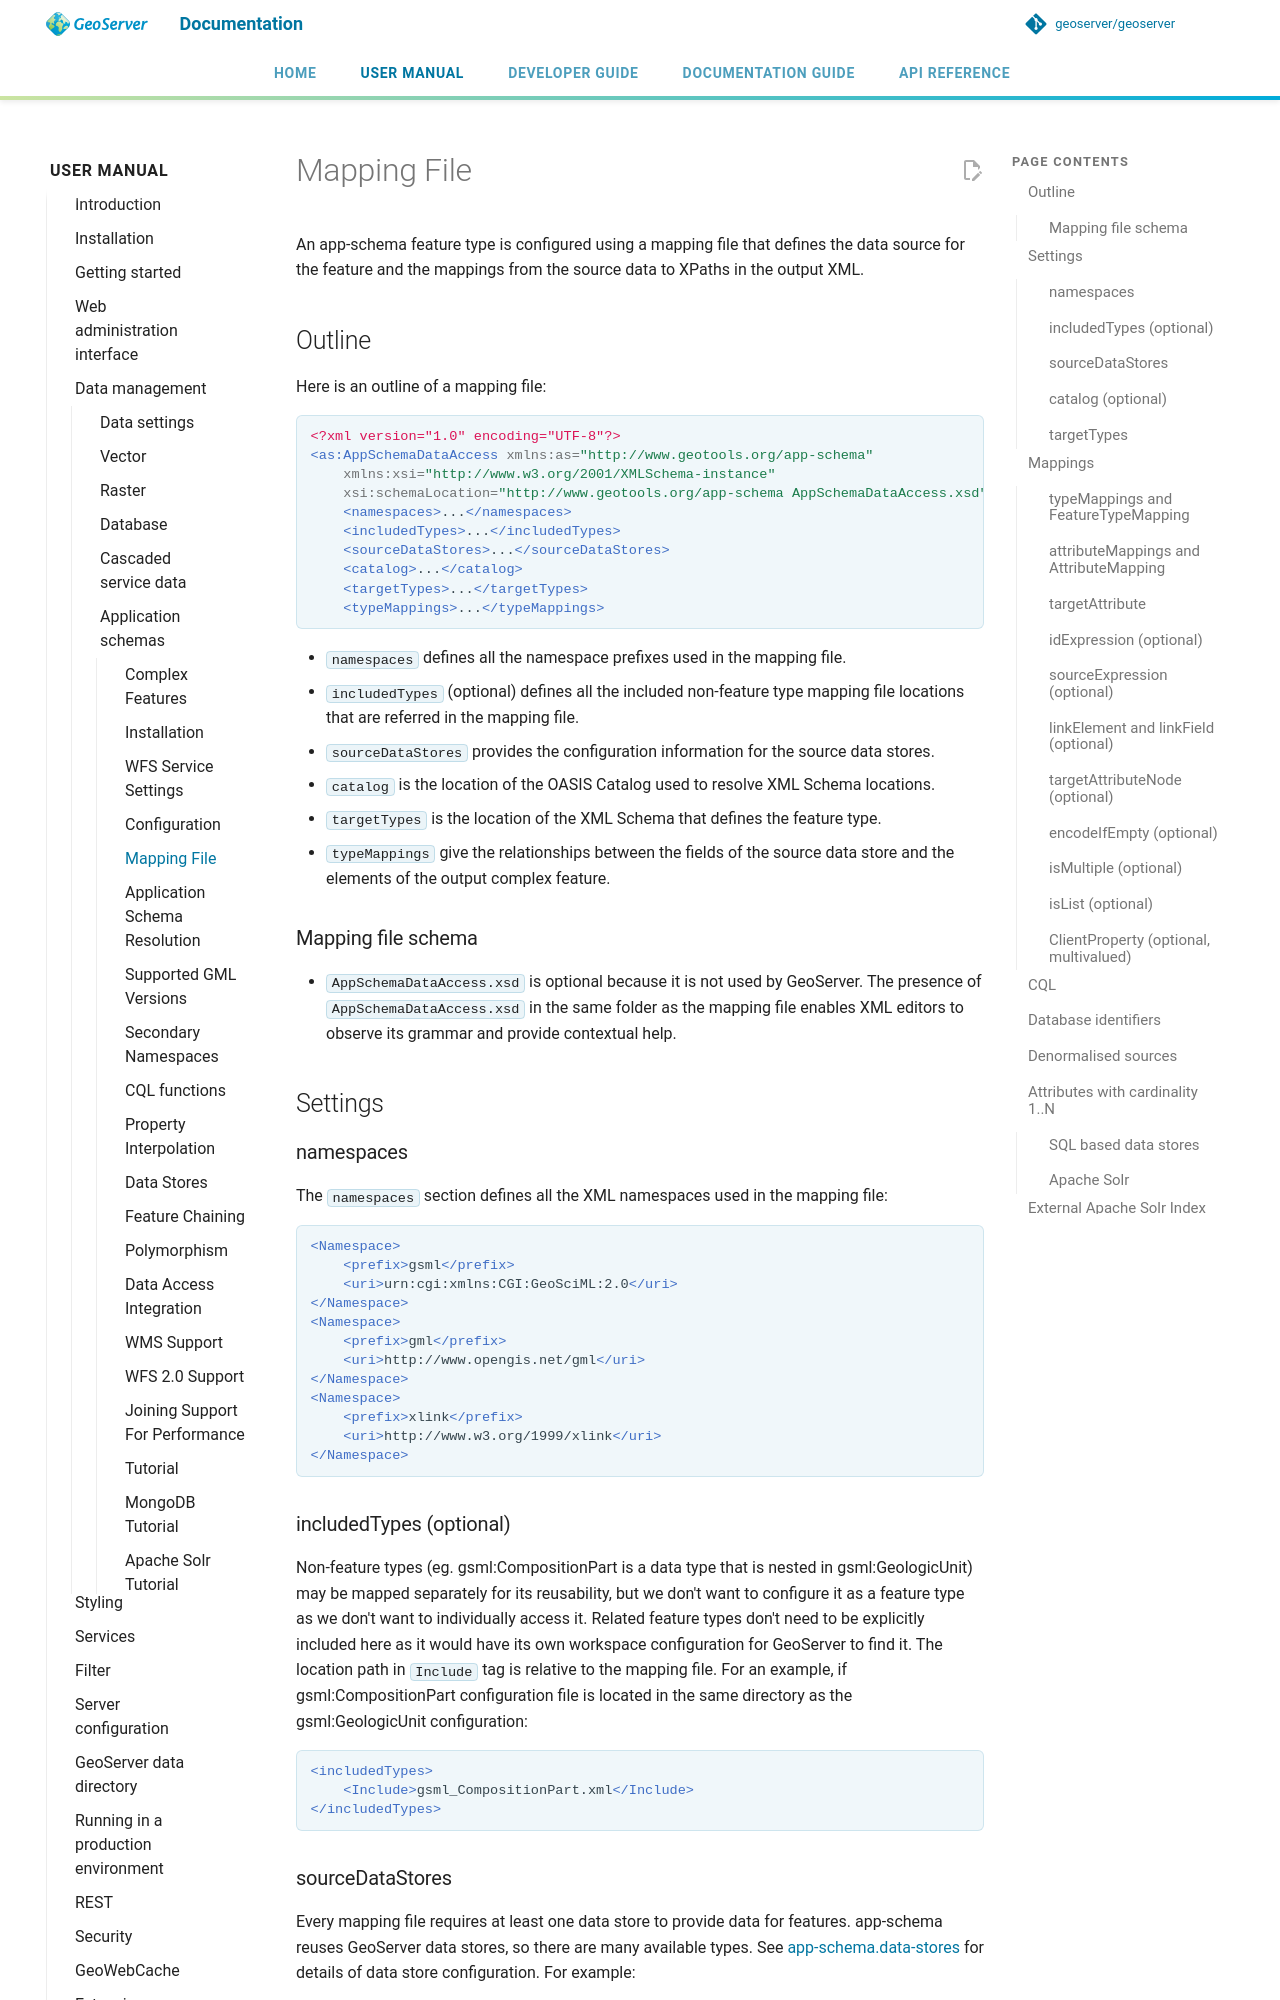

repository: geoserver/geoserver · page: 3.0.x/en/user/data/app-schema/mapping-file/index.html · generator: mkdocs

# Mapping File

An app-schema feature type is configured using a mapping file that defines the data source for the feature and the mappings from the source data to XPaths in the output XML.

## Outline

Here is an outline of a mapping file:

```xml
<?xml version="1.0" encoding="UTF-8"?>
<as:AppSchemaDataAccess xmlns:as="http://www.geotools.org/app-schema"
    xmlns:xsi="http://www.w3.org/2001/XMLSchema-instance"
    xsi:schemaLocation="http://www.geotools.org/app-schema AppSchemaDataAccess.xsd">
    <namespaces>...</namespaces>
    <includedTypes>...</includedTypes>
    <sourceDataStores>...</sourceDataStores>
    <catalog>...</catalog>
    <targetTypes>...</targetTypes>
    <typeMappings>...</typeMappings>
```
</as:AppSchemaDataAccess>

- `namespaces` defines all the namespace prefixes used in the mapping file.
- `includedTypes` (optional) defines all the included non-feature type mapping file locations that are referred in the mapping file.
- `sourceDataStores` provides the configuration information for the source data stores.
- `catalog` is the location of the OASIS Catalog used to resolve XML Schema locations.
- `targetTypes` is the location of the XML Schema that defines the feature type.
- `typeMappings` give the relationships between the fields of the source data store and the elements of the output complex feature.

### Mapping file schema

- `AppSchemaDataAccess.xsd` is optional because it is not used by GeoServer. The presence of `AppSchemaDataAccess.xsd` in the same folder as the mapping file enables XML editors to observe its grammar and provide contextual help.

## Settings

### namespaces

The `namespaces` section defines all the XML namespaces used in the mapping file:

```xml
<Namespace>
    <prefix>gsml</prefix>
    <uri>urn:cgi:xmlns:CGI:GeoSciML:2.0</uri>
</Namespace>
<Namespace>
    <prefix>gml</prefix>
    <uri>http://www.opengis.net/gml</uri>
</Namespace>
<Namespace>
    <prefix>xlink</prefix>
    <uri>http://www.w3.org/1999/xlink</uri>
</Namespace>
```

### includedTypes (optional)

Non-feature types (eg. gsml:CompositionPart is a data type that is nested in gsml:GeologicUnit) may be mapped separately for its reusability, but we don't want to configure it as a feature type as we don't want to individually access it. Related feature types don't need to be explicitly included here as it would have its own workspace configuration for GeoServer to find it. The location path in `Include` tag is relative to the mapping file. For an example, if gsml:CompositionPart configuration file is located in the same directory as the gsml:GeologicUnit configuration:

```xml
<includedTypes>
    <Include>gsml_CompositionPart.xml</Include>
</includedTypes>
```

### sourceDataStores

Every mapping file requires at least one data store to provide data for features. app-schema reuses GeoServer data stores, so there are many available types. See [app-schema.data-stores](data-stores.md) for details of data store configuration. For example:

```xml
<sourceDataStores>
    <DataStore>
        <id>datastore</id>
        <parameters>
            ...
        </parameters>
    </DataStore>
    ...
</sourceDataStores>
```

If you have more than one `DataStore` in a mapping file, be sure to give them each a distinct `id`.
